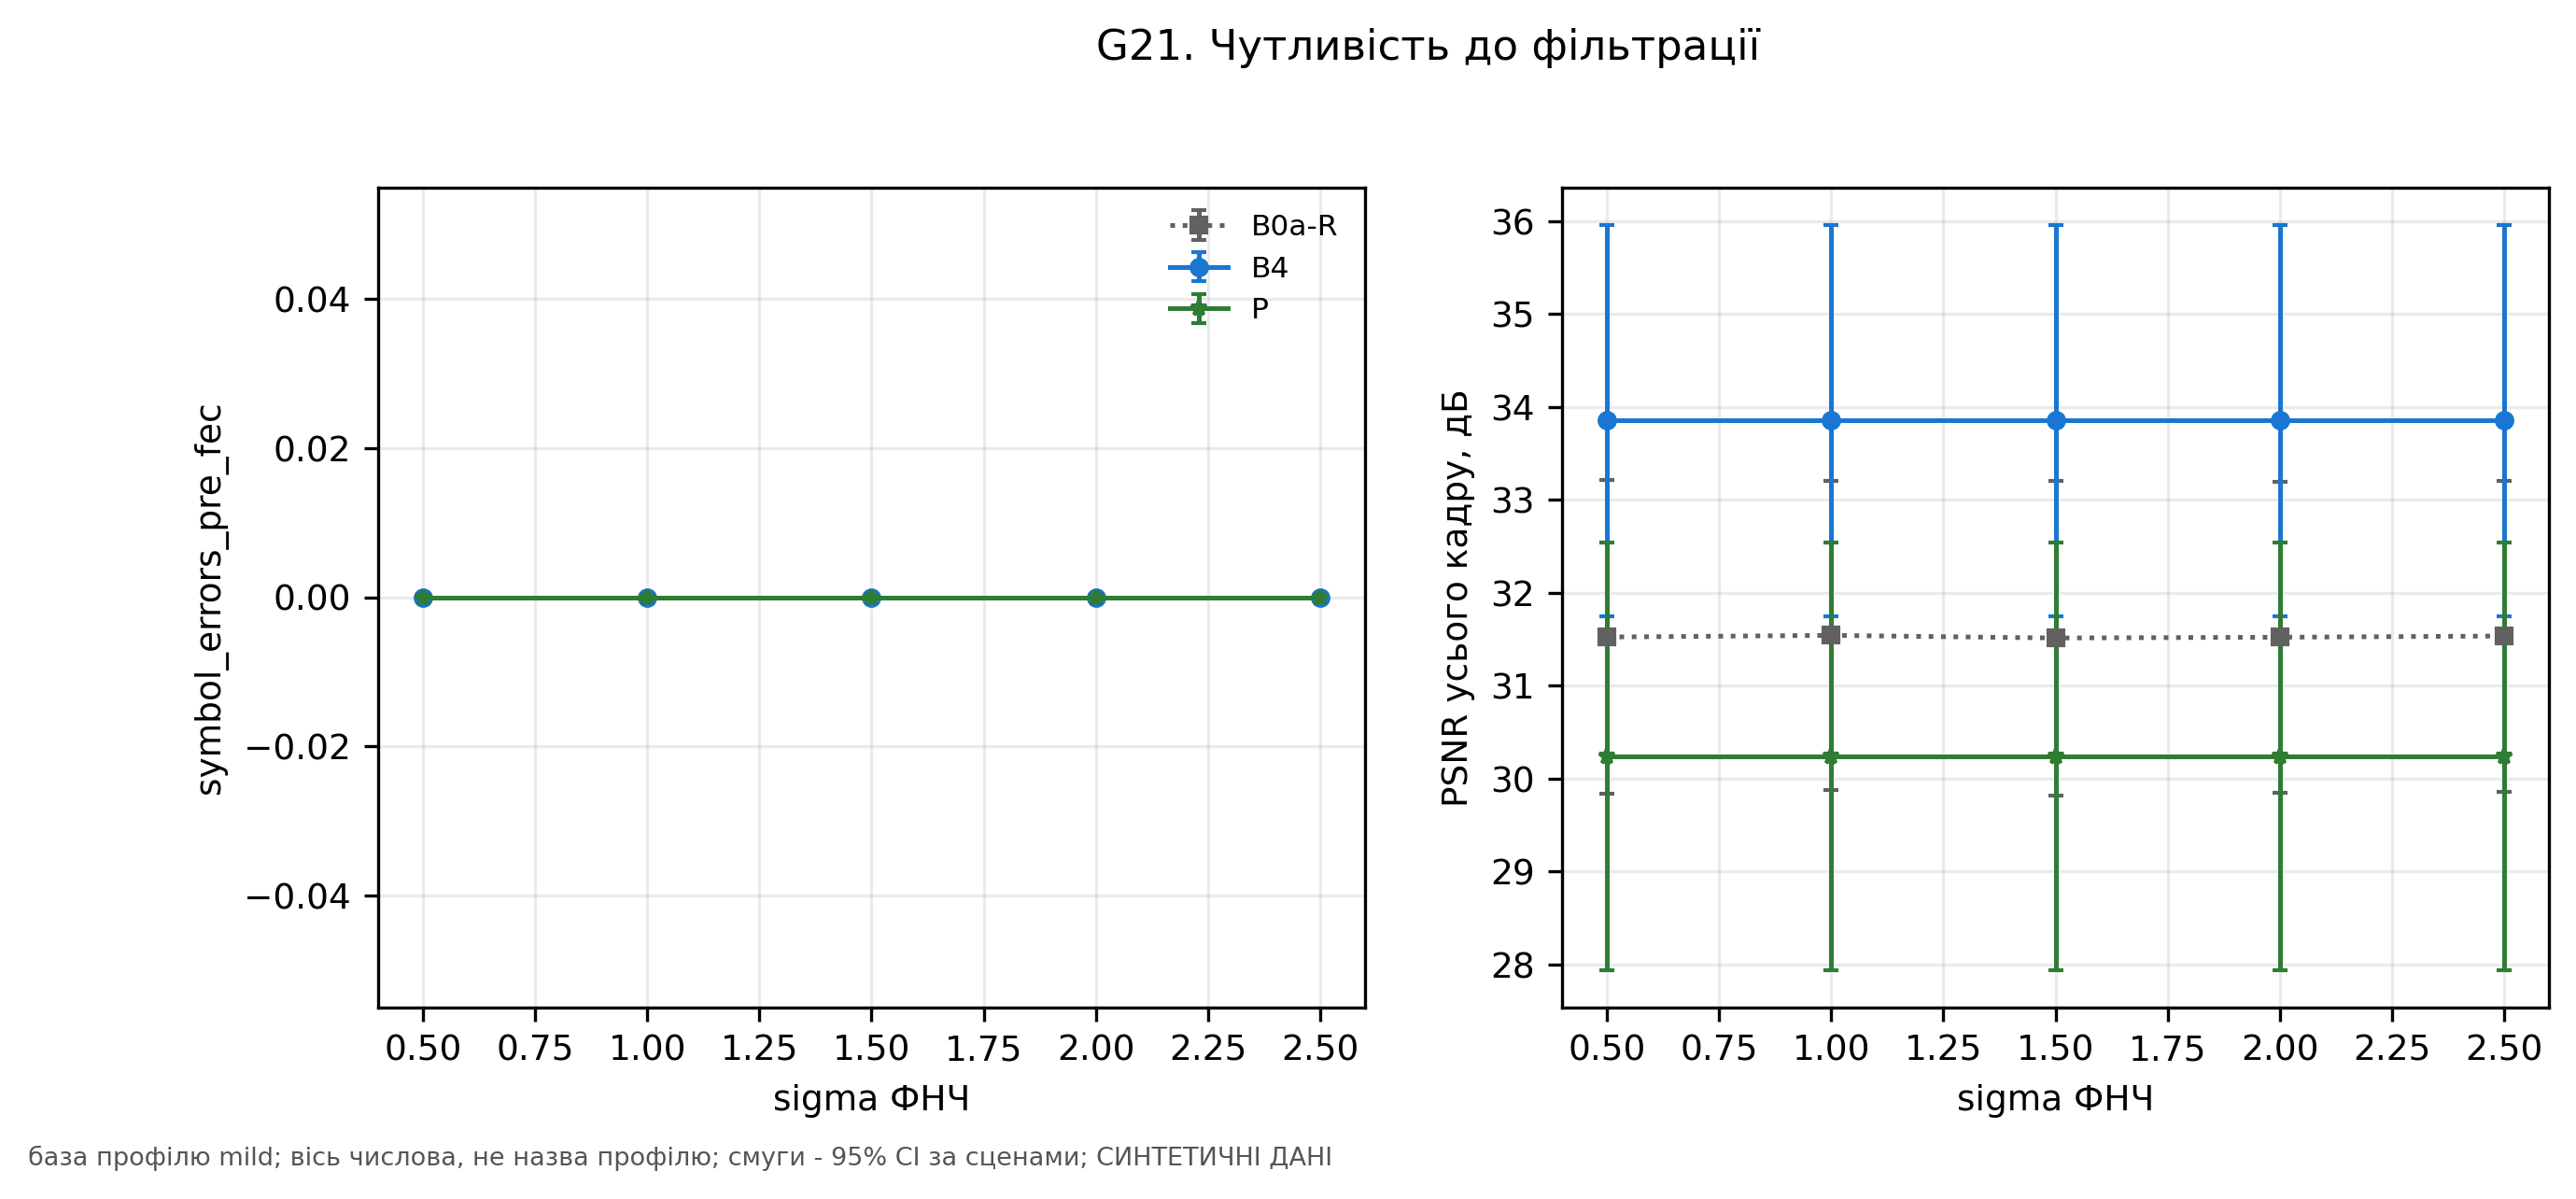

Data behind this chart, as committed beside it:
axis, method, n_scenes, psnr_full, symbol_errors_pre_fec, value
lowpass_sigma, B0a-R, 6, , nan, 0.5
lowpass_sigma, B0a-R, 6, , nan, 1.0
lowpass_sigma, B0a-R, 6, , nan, 1.5
lowpass_sigma, B0a-R, 6, , nan, 2.0
lowpass_sigma, B0a-R, 6, , nan, 2.5
lowpass_sigma, B4, 6, , 0.0, 0.5
lowpass_sigma, B4, 6, , 0.0, 1.0
lowpass_sigma, B4, 6, , 0.0, 1.5
lowpass_sigma, B4, 6, , 0.0, 2.0
lowpass_sigma, B4, 6, , 0.0, 2.5
lowpass_sigma, P, 6, , 0.0, 0.5
lowpass_sigma, P, 6, , 0.0, 1.0
lowpass_sigma, P, 6, , 0.0, 1.5
lowpass_sigma, P, 6, , 0.0, 2.0
lowpass_sigma, P, 6, , 0.0, 2.5
lowpass_sigma, B0a-R, 6, 31.53, , 0.5
lowpass_sigma, B0a-R, 6, 31.54, , 1.0
lowpass_sigma, B0a-R, 6, 31.51, , 1.5
lowpass_sigma, B0a-R, 6, 31.52, , 2.0
lowpass_sigma, B0a-R, 6, 31.54, , 2.5
lowpass_sigma, B4, 6, 33.85, , 0.5
lowpass_sigma, B4, 6, 33.85, , 1.0
lowpass_sigma, B4, 6, 33.85, , 1.5
lowpass_sigma, B4, 6, 33.85, , 2.0
lowpass_sigma, B4, 6, 33.85, , 2.5
lowpass_sigma, P, 6, 30.24, , 0.5
lowpass_sigma, P, 6, 30.24, , 1.0
lowpass_sigma, P, 6, 30.24, , 1.5
lowpass_sigma, P, 6, 30.24, , 2.0
lowpass_sigma, P, 6, 30.24, , 2.5
